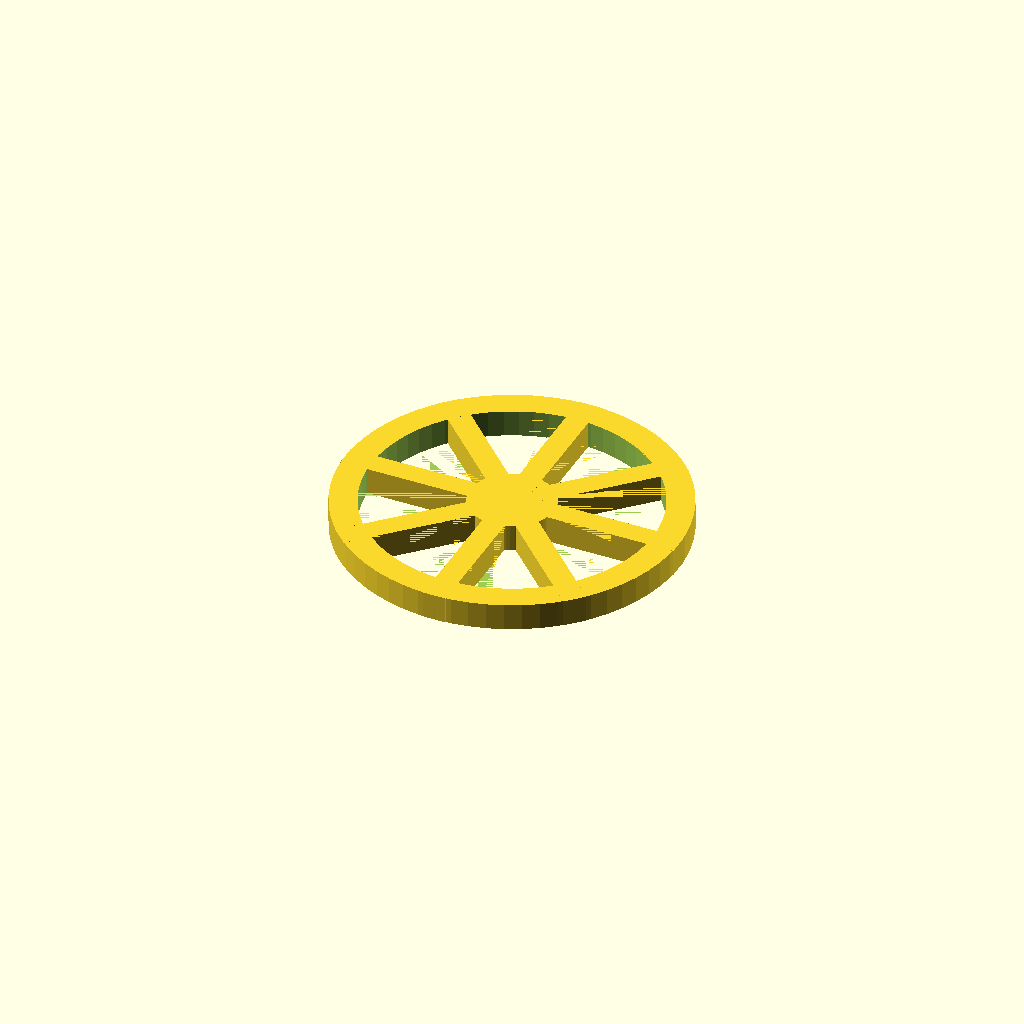
Cell 1 — every parameter at its default value.
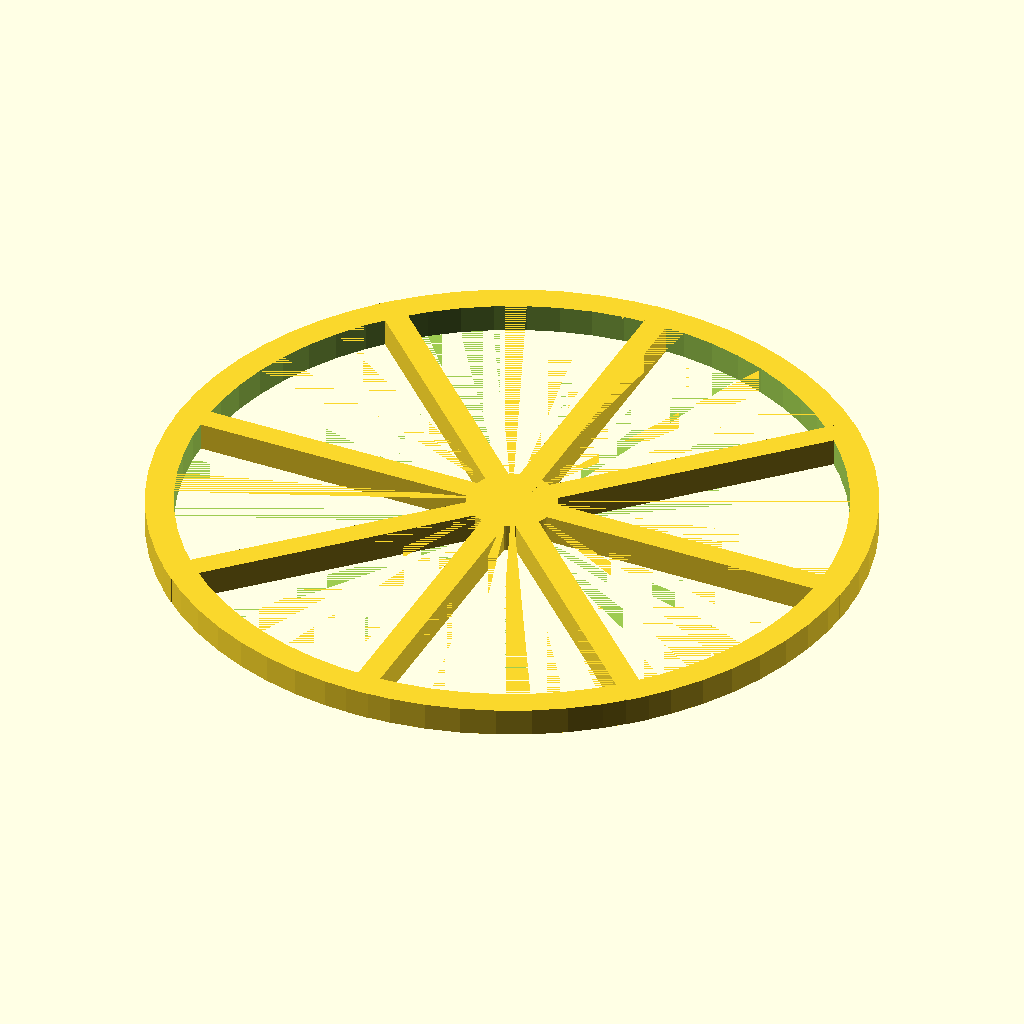
Cell 2: the same model with outer_diameter = 240.
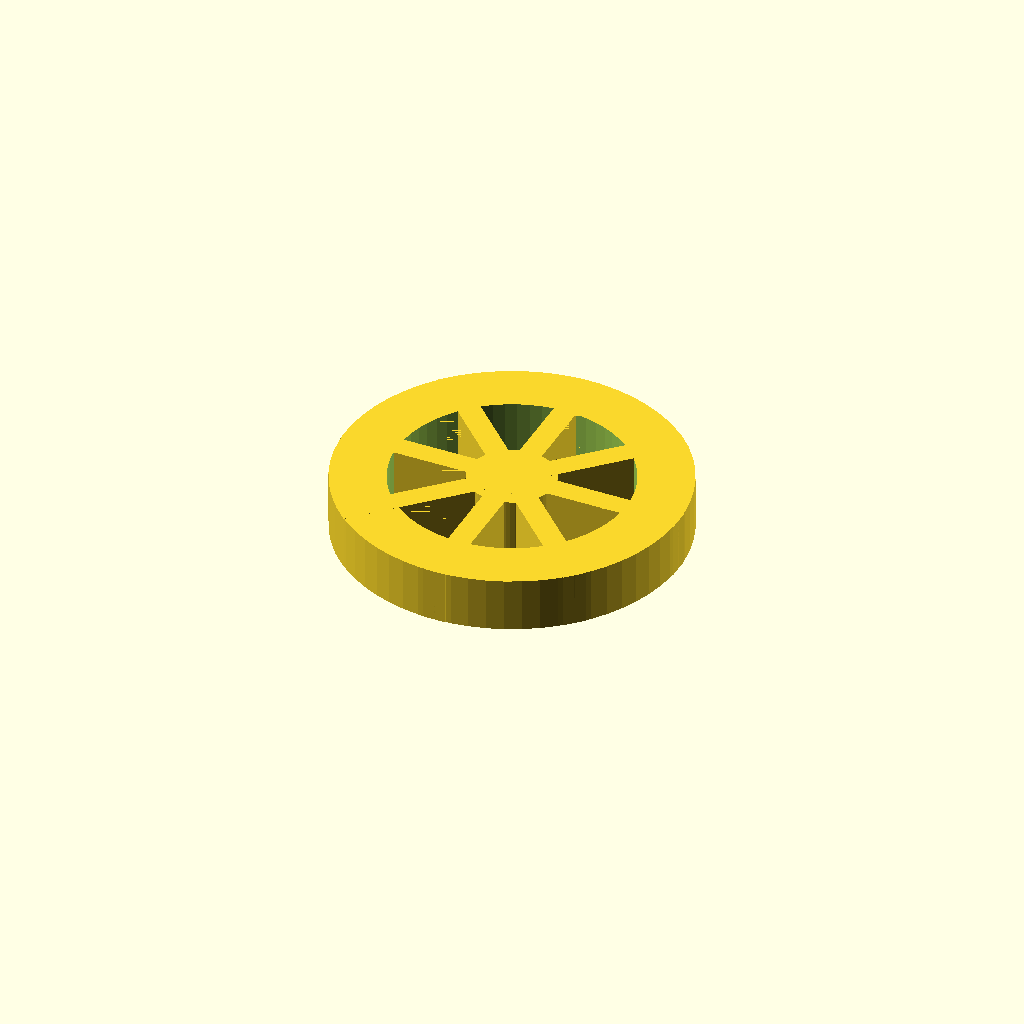
Cell 3: the same model with thickness = 19.
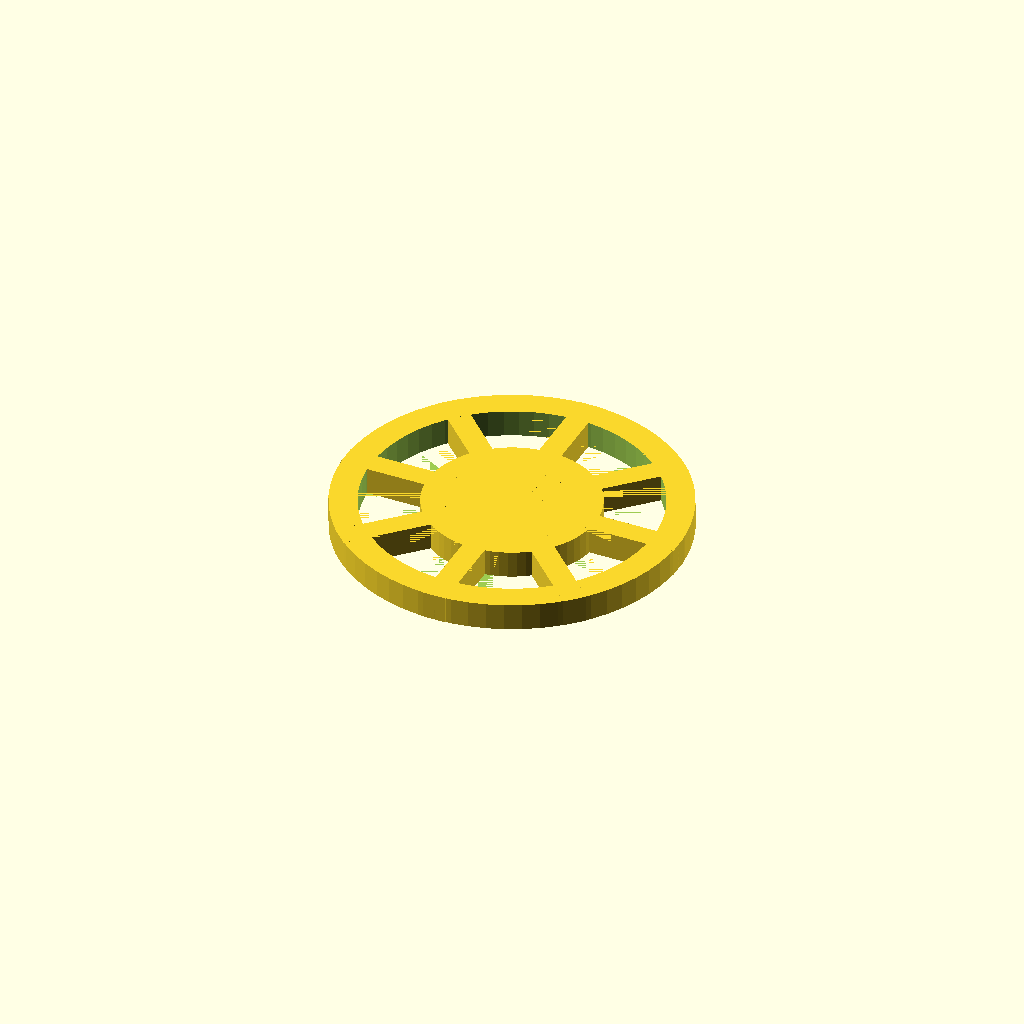
Cell 4: the same model with hub_diameter = 60.
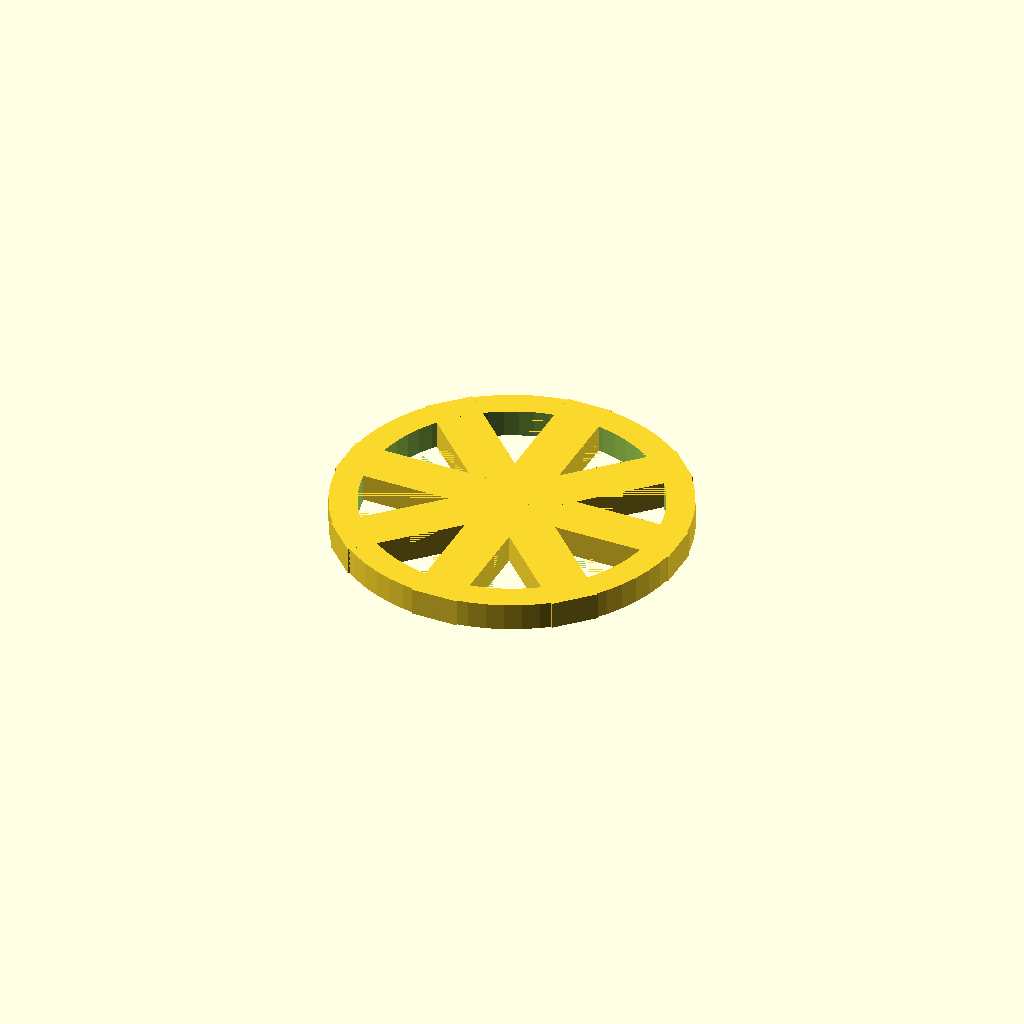
Cell 5: spoke_width = 16 (everything else at default).
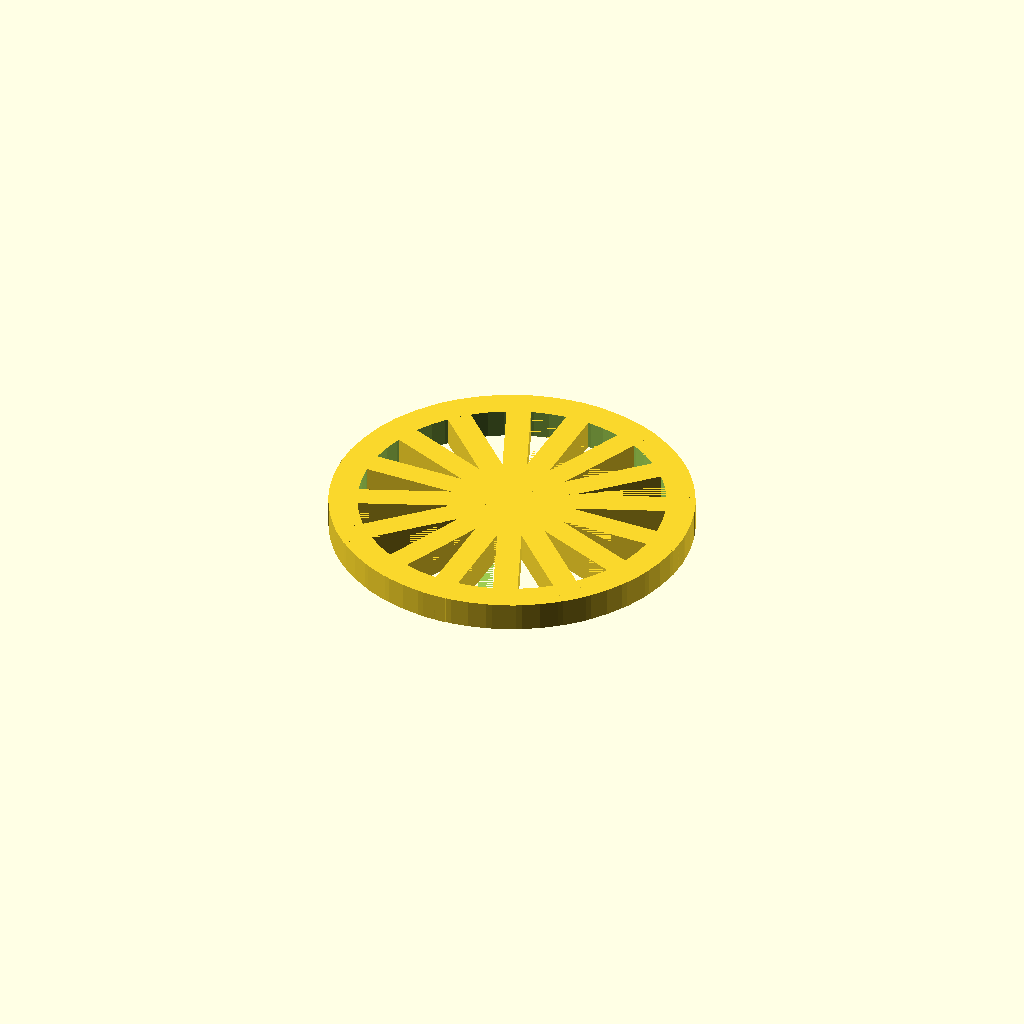
Cell 6 — spoke_count set to 16, the other parameters unchanged.
All cells are drawn from one camera (rotation 55°, 0°, 25°, orthographic, colour scheme Cornfield), so only the parameter changes between them.
OpenSCAD source file docs/brep/task-17-comparison/runs/wheel/openscad/trial-04/model.scad:
/* doodle-meta {"version":1,"parameters":{"outer_diameter":{"label":"Outer Diameter","description":"Diameter of the wheel rim","unit":"mm","feature":"outer_diameter"},"thickness":{"label":"Thickness","description":"Height of the wheel disc","unit":"mm","feature":"thickness"},"hub_diameter":{"label":"Hub Diameter","description":"Diameter of the central hub","unit":"mm","feature":"hub_diameter"},"spoke_width":{"label":"Spoke Width","description":"Width of each radial spoke","unit":"mm","feature":"spoke_width"},"spoke_count":{"label":"Spoke Count","description":"Number of spokes","unit":"count","feature":"spoke_count"}},"features":{"outer_diameter":{"kind":"dimension","axis":"x","label":"Outer Diameter"},"thickness":{"kind":"dimension","axis":"z","label":"Thickness"},"hub_diameter":{"kind":"dimension","axis":"x","label":"Hub Diameter"},"spoke_width":{"kind":"dimension","axis":"x","label":"Spoke Width"},"spoke_count":{"kind":"dimension","axis":"z","label":"Spoke Count"}}} */

// Parameters
outer_diameter = 120.0;
thickness = 9.5;
hub_diameter = 30.0;
spoke_width = 8.0;
spoke_count = 8;

// Derived constants
$fn = 64;
eps = 0.01;

// Modules
module wheel_body() {
    // Outer Rim
    difference() {
        cylinder(d=outer_diameter, h=thickness, center=false);
        translate([0,0,-eps])
            cylinder(d=outer_diameter - 2*thickness, h=thickness + 2*eps, center=false);
    }
    
    // Central Hub
    translate([0,0,0])
        cylinder(d=hub_diameter, h=thickness, center=false);
        
    // Spokes
    for (i = [0 : spoke_count - 1]) {
        rotate([0, 0, i * (360 / spoke_count)])
            translate([0, -spoke_width/2, 0])
                cube([outer_diameter/2, spoke_width, thickness]);
    }
}

// Main Design
wheel_body();
Parameter table extracted from the source (name, type, default, range or options):
outer_diameter: number, default 120
thickness: number, default 9.5
hub_diameter: number, default 30
spoke_width: number, default 8
spoke_count: number, default 8
eps: number, default 0.01
